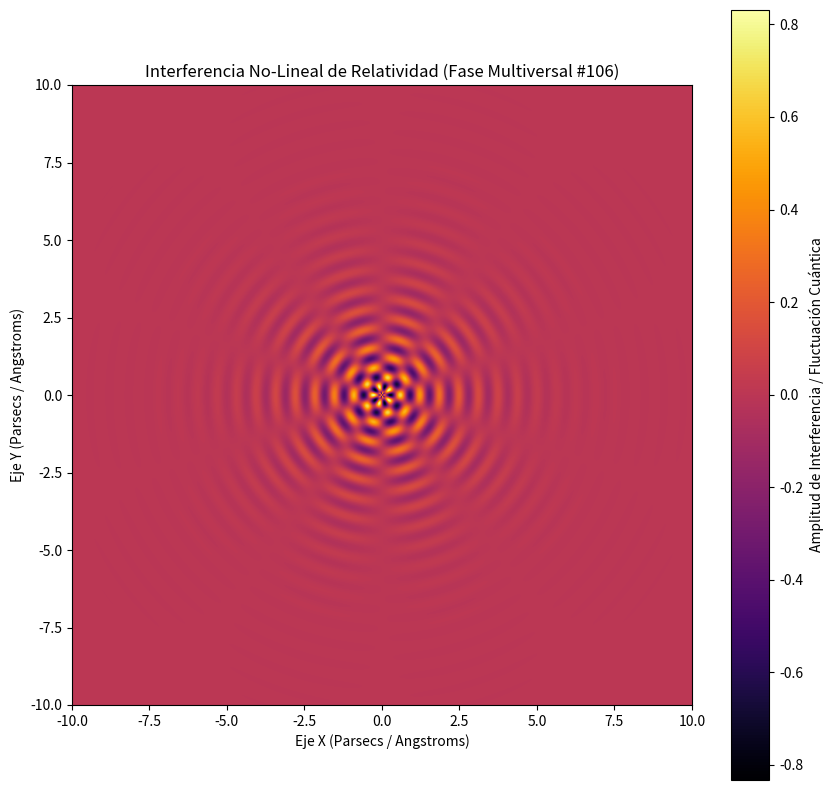

Python code for this plot:
%matplotlib inline
# Simulación Multiversal: Relatividad - Variante 106
import numpy as np
import matplotlib.pyplot as plt

# Parámetros Físicos No-Lineales
omega_1 = 9.95
omega_2 = 5.013
lambda_decay = 0.656
phase_shift = 1.904

x = np.linspace(-10, 10, 800)
y = np.linspace(-10, 10, 800)
X, Y = np.meshgrid(x, y)

# Dinámica de Fluidos / Campos Tensor-Escalares (Fase Multiversal)
R = np.sqrt(X**2 + Y**2) + 1e-5
Z = (np.sin(omega_1 * R + phase_shift) * np.cos(omega_2 * np.arctan2(Y, X))) * np.exp(-lambda_decay * R)

plt.figure(figsize=(10, 10))
plt.imshow(Z, cmap='inferno', extent=[-10, 10, -10, 10], origin='lower')
plt.colorbar(label='Amplitud de Interferencia / Fluctuación Cuántica')
plt.title(r'Interferencia No-Lineal de Relatividad (Fase Multiversal #106)')
plt.xlabel('Eje X (Parsecs / Angstroms)')
plt.ylabel('Eje Y (Parsecs / Angstroms)')
plt.show()
